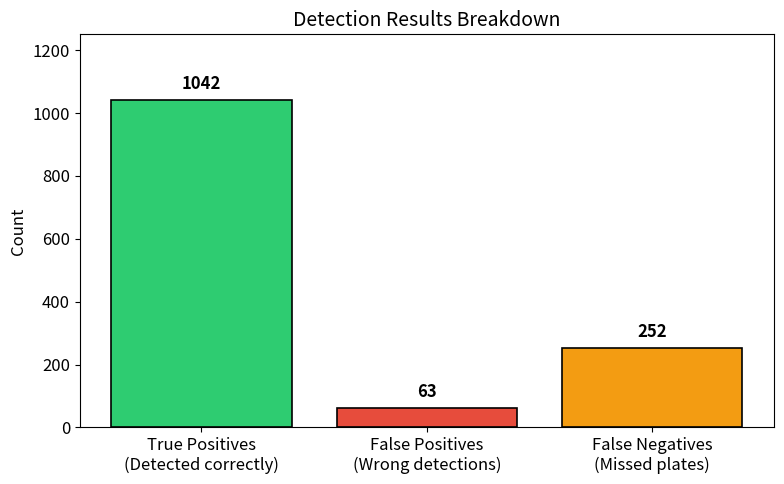
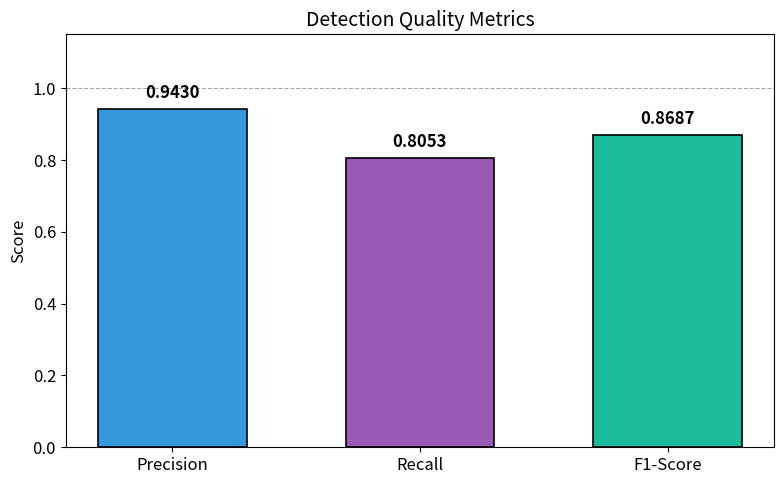
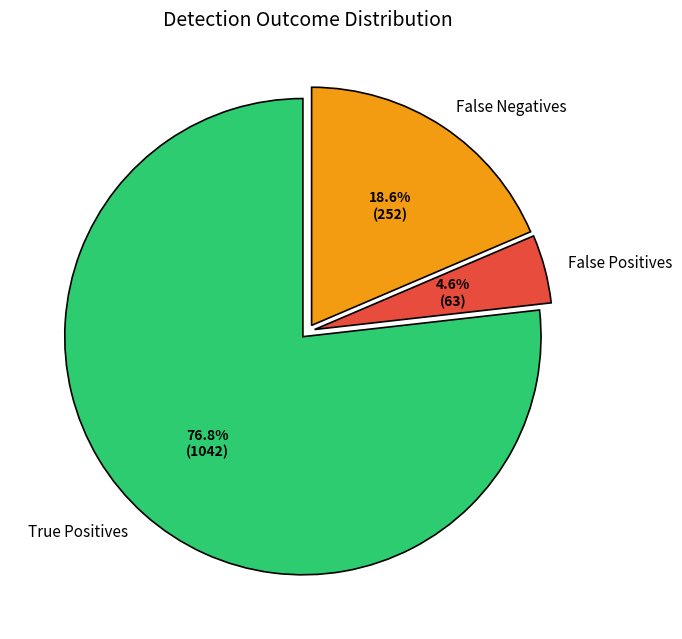
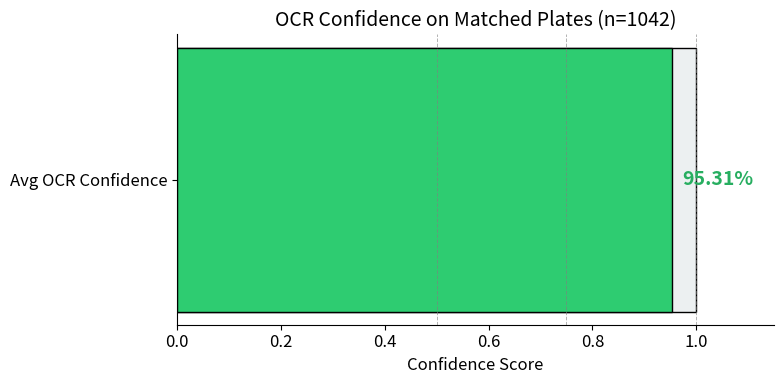
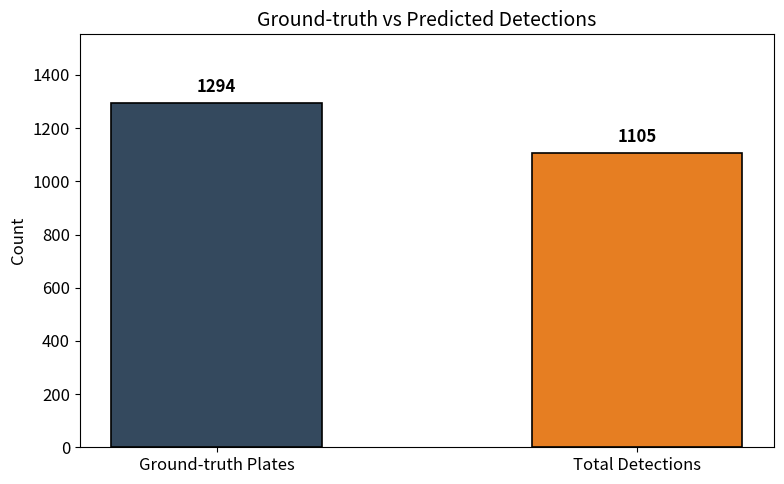
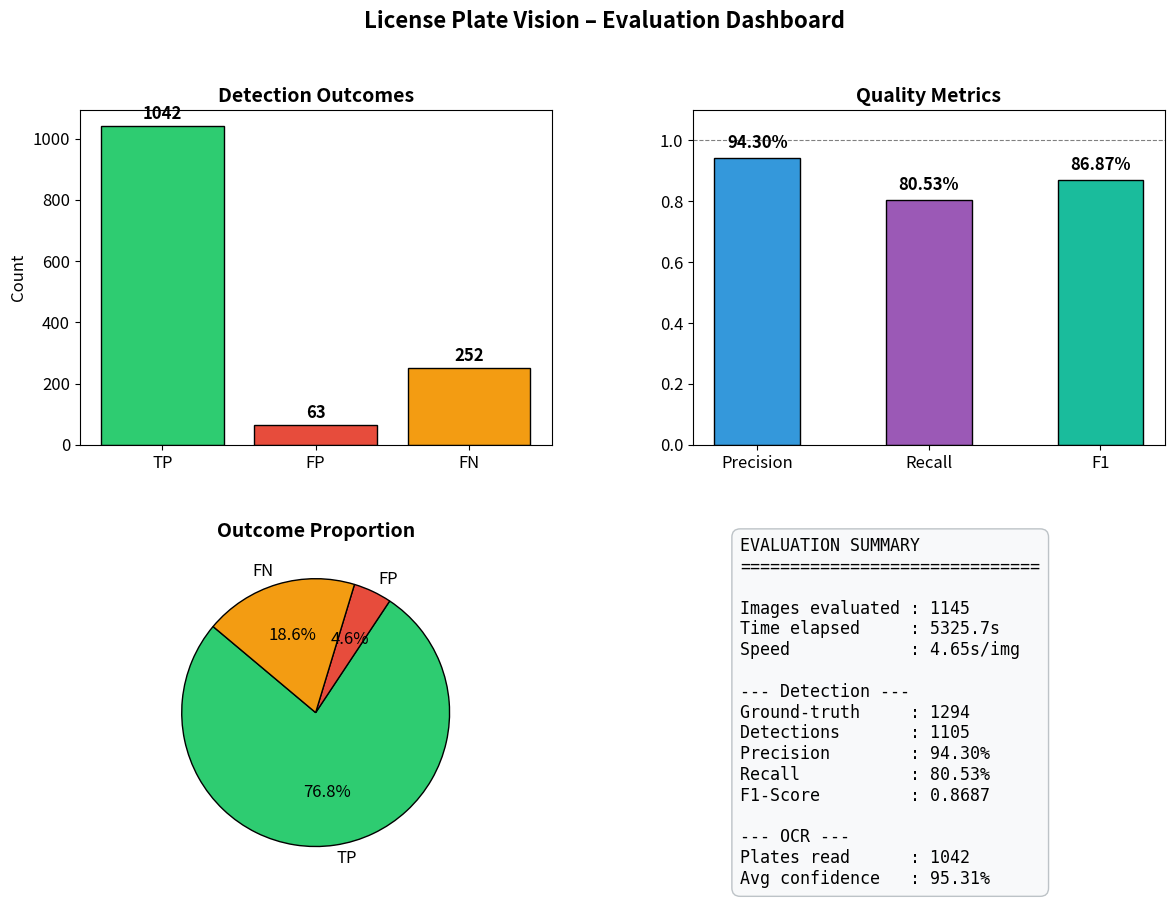

Here is the Python script that generated these plots, in order:
"""Generate evaluation result charts from hard-coded report data.

This script does NOT re-run evaluation; it simply visualises the metrics
produced by a previous run of evaluate.py.

Usage:
    python generate_charts.py

Output:
    - output/charts/detection_confusion.png
    - output/charts/metrics_bar.png
    - output/charts/detection_pie.png
    - output/charts/ocr_gauge.png
    - output/charts/eval_dashboard.png
"""

import os
from pathlib import Path

import matplotlib.pyplot as plt
import numpy as np

# ---------------------------------------------------------------------------
# Hard-coded results from evaluate.py run
# ---------------------------------------------------------------------------
RESULTS = {
    "images_evaluated": 1145,
    "time_seconds": 5325.7,
    "ground_truth_plates": 1294,
    "detections": 1105,
    "true_positives": 1042,
    "false_positives": 63,
    "false_negatives": 252,
    "precision": 0.9430,
    "recall": 0.8053,
    "f1_score": 0.8687,
    "plates_read": 1042,
    "avg_ocr_confidence": 0.9531,
}

OUTPUT_DIR = Path("output/charts")
OUTPUT_DIR.mkdir(parents=True, exist_ok=True)

# Matplotlib style
plt.rcParams.update({
    "font.size": 12,
    "axes.titlesize": 14,
    "axes.labelsize": 12,
    "figure.facecolor": "white",
    "axes.facecolor": "white",
})


def save_and_close(fig, filename):
    """Save figure to OUTPUT_DIR and close it."""
    path = OUTPUT_DIR / filename
    fig.savefig(path, dpi=300, bbox_inches="tight")
    print(f"[Saved] {path}")
    plt.close(fig)


# ===========================================================================
# Chart 1 – Detection Confusion-style Bar (TP / FP / FN)
# ===========================================================================
def chart_detection_confusion():
    fig, ax = plt.subplots(figsize=(8, 5))

    categories = ["True Positives\n(Detected correctly)",
                  "False Positives\n(Wrong detections)",
                  "False Negatives\n(Missed plates)"]
    values = [RESULTS["true_positives"], RESULTS["false_positives"], RESULTS["false_negatives"]]
    colors = ["#2ecc71", "#e74c3c", "#f39c12"]

    bars = ax.bar(categories, values, color=colors, edgecolor="black", linewidth=1.2)
    ax.set_ylabel("Count")
    ax.set_title("Detection Results Breakdown")
    ax.set_ylim(0, max(values) * 1.2)

    # Annotate bar tops
    for bar, val in zip(bars, values):
        height = bar.get_height()
        ax.annotate(f"{val}",
                    xy=(bar.get_x() + bar.get_width() / 2, height),
                    xytext=(0, 5),
                    textcoords="offset points",
                    ha="center", va="bottom",
                    fontsize=12, fontweight="bold")

    plt.tight_layout()
    save_and_close(fig, "detection_confusion.png")


# ===========================================================================
# Chart 2 – Precision / Recall / F1 Bar Chart
# ===========================================================================
def chart_metrics_bar():
    fig, ax = plt.subplots(figsize=(8, 5))

    metrics = ["Precision", "Recall", "F1-Score"]
    values = [RESULTS["precision"], RESULTS["recall"], RESULTS["f1_score"]]
    colors = ["#3498db", "#9b59b6", "#1abc9c"]

    bars = ax.bar(metrics, values, color=colors, edgecolor="black", linewidth=1.2, width=0.6)
    ax.set_ylim(0, 1.15)
    ax.set_ylabel("Score")
    ax.set_title("Detection Quality Metrics")
    ax.axhline(y=1.0, color="gray", linestyle="--", linewidth=0.8, alpha=0.7)

    for bar, val in zip(bars, values):
        height = bar.get_height()
        label = f"{val:.4f}" if val != RESULTS["f1_score"] else f"{val:.4f}"
        ax.annotate(label,
                    xy=(bar.get_x() + bar.get_width() / 2, height),
                    xytext=(0, 5),
                    textcoords="offset points",
                    ha="center", va="bottom",
                    fontsize=12, fontweight="bold")

    plt.tight_layout()
    save_and_close(fig, "metrics_bar.png")


# ===========================================================================
# Chart 3 – Detection Pie Chart (TP vs FP vs FN)
# ===========================================================================
def chart_detection_pie():
    fig, ax = plt.subplots(figsize=(7, 7))

    labels = ["True Positives", "False Positives", "False Negatives"]
    sizes = [RESULTS["true_positives"], RESULTS["false_positives"], RESULTS["false_negatives"]]
    colors = ["#2ecc71", "#e74c3c", "#f39c12"]
    explode = (0.03, 0.03, 0.03)

    wedges, texts, autotexts = ax.pie(
        sizes, explode=explode, labels=labels, colors=colors,
        autopct=lambda pct: f"{pct:.1f}%\n({int(round(pct/100*sum(sizes)))})",
        shadow=False, startangle=90,
        wedgeprops={"edgecolor": "black", "linewidth": 1.2},
        textprops={"fontsize": 11}
    )
    for autotext in autotexts:
        autotext.set_fontsize(10)
        autotext.set_fontweight("bold")

    ax.set_title("Detection Outcome Distribution")
    plt.tight_layout()
    save_and_close(fig, "detection_pie.png")


# ===========================================================================
# Chart 4 – OCR Confidence Gauge
# ===========================================================================
def chart_ocr_gauge():
    fig, ax = plt.subplots(figsize=(8, 4))

    confidence = RESULTS["avg_ocr_confidence"]
    # Horizontal bar from 0 to 1
    ax.barh([0], [1.0], color="#ecf0f1", height=0.4, edgecolor="black")
    ax.barh([0], [confidence], color="#2ecc71", height=0.4, edgecolor="black")

    ax.set_xlim(0, 1.15)
    ax.set_yticks([0])
    ax.set_yticklabels(["Avg OCR Confidence"])
    ax.set_xlabel("Confidence Score")
    ax.set_title(f"OCR Confidence on Matched Plates (n={RESULTS['plates_read']})")

    # Annotate score
    ax.text(confidence + 0.02, 0, f"{confidence:.2%}",
            va="center", ha="left", fontsize=14, fontweight="bold", color="#27ae60")

    # Add threshold markers
    for x, label, color in [(0.5, "0.5", "gray"), (0.75, "0.75", "gray"), (1.0, "1.0", "gray")]:
        ax.axvline(x=x, color=color, linestyle="--", linewidth=0.7, alpha=0.6)

    ax.spines["top"].set_visible(False)
    ax.spines["right"].set_visible(False)
    plt.tight_layout()
    save_and_close(fig, "ocr_gauge.png")


# ===========================================================================
# Chart 5 – Ground-truth vs Detections Comparison
# ===========================================================================
def chart_gt_vs_det():
    fig, ax = plt.subplots(figsize=(8, 5))

    categories = ["Ground-truth Plates", "Total Detections"]
    values = [RESULTS["ground_truth_plates"], RESULTS["detections"]]
    colors = ["#34495e", "#e67e22"]

    bars = ax.bar(categories, values, color=colors, edgecolor="black", linewidth=1.2, width=0.5)
    ax.set_ylabel("Count")
    ax.set_title("Ground-truth vs Predicted Detections")
    ax.set_ylim(0, max(values) * 1.2)

    for bar, val in zip(bars, values):
        height = bar.get_height()
        ax.annotate(f"{val}",
                    xy=(bar.get_x() + bar.get_width() / 2, height),
                    xytext=(0, 5),
                    textcoords="offset points",
                    ha="center", va="bottom",
                    fontsize=12, fontweight="bold")

    plt.tight_layout()
    save_and_close(fig, "gt_vs_detections.png")


# ===========================================================================
# Chart 6 – Dashboard (2x2 grid summarising everything)
# ===========================================================================
def chart_dashboard():
    fig = plt.figure(figsize=(14, 10))
    gs = fig.add_gridspec(2, 2, hspace=0.3, wspace=0.3)

    # ---------- Top-left: Detection outcomes ----------
    ax1 = fig.add_subplot(gs[0, 0])
    outcomes = ["TP", "FP", "FN"]
    outcome_vals = [RESULTS["true_positives"], RESULTS["false_positives"], RESULTS["false_negatives"]]
    outcome_colors = ["#2ecc71", "#e74c3c", "#f39c12"]
    bars = ax1.bar(outcomes, outcome_vals, color=outcome_colors, edgecolor="black")
    ax1.set_title("Detection Outcomes", fontweight="bold")
    ax1.set_ylabel("Count")
    for bar, val in zip(bars, outcome_vals):
        ax1.text(bar.get_x() + bar.get_width()/2, bar.get_height() + 10,
                 str(val), ha="center", va="bottom", fontweight="bold")

    # ---------- Top-right: Metrics ----------
    ax2 = fig.add_subplot(gs[0, 1])
    metrics = ["Precision", "Recall", "F1"]
    metric_vals = [RESULTS["precision"], RESULTS["recall"], RESULTS["f1_score"]]
    metric_colors = ["#3498db", "#9b59b6", "#1abc9c"]
    bars = ax2.bar(metrics, metric_vals, color=metric_colors, edgecolor="black", width=0.5)
    ax2.set_ylim(0, 1.1)
    ax2.set_title("Quality Metrics", fontweight="bold")
    ax2.axhline(1.0, color="gray", linestyle="--", linewidth=0.8)
    for bar, val in zip(bars, metric_vals):
        ax2.text(bar.get_x() + bar.get_width()/2, bar.get_height() + 0.02,
                 f"{val:.2%}" if val >= 0.01 else f"{val:.4f}",
                 ha="center", va="bottom", fontweight="bold")

    # ---------- Bottom-left: Pie ----------
    ax3 = fig.add_subplot(gs[1, 0])
    pie_vals = outcome_vals
    wedges, texts, autotexts = ax3.pie(
        pie_vals, labels=["TP", "FP", "FN"], colors=outcome_colors,
        autopct="%1.1f%%", startangle=140,
        wedgeprops={"edgecolor": "black", "linewidth": 1}
    )
    ax3.set_title("Outcome Proportion", fontweight="bold")

    # ---------- Bottom-right: OCR + summary text ----------
    ax4 = fig.add_subplot(gs[1, 1])
    ax4.axis("off")

    summary_text = (
        f"EVALUATION SUMMARY\n"
        f"{'='*30}\n\n"
        f"Images evaluated : {RESULTS['images_evaluated']}\n"
        f"Time elapsed     : {RESULTS['time_seconds']:.1f}s\n"
        f"Speed            : {RESULTS['time_seconds']/RESULTS['images_evaluated']:.2f}s/img\n\n"
        f"--- Detection ---\n"
        f"Ground-truth     : {RESULTS['ground_truth_plates']}\n"
        f"Detections       : {RESULTS['detections']}\n"
        f"Precision        : {RESULTS['precision']:.2%}\n"
        f"Recall           : {RESULTS['recall']:.2%}\n"
        f"F1-Score         : {RESULTS['f1_score']:.4f}\n\n"
        f"--- OCR ---\n"
        f"Plates read      : {RESULTS['plates_read']}\n"
        f"Avg confidence   : {RESULTS['avg_ocr_confidence']:.2%}"
    )
    ax4.text(0.1, 0.5, summary_text, transform=ax4.transAxes,
             fontsize=12, fontfamily="monospace", verticalalignment="center",
             bbox=dict(boxstyle="round,pad=0.5", facecolor="#f8f9fa", edgecolor="#bdc3c7"))

    fig.suptitle("License Plate Vision – Evaluation Dashboard", fontsize=16, fontweight="bold", y=0.98)
    save_and_close(fig, "eval_dashboard.png")


# ===========================================================================
# Main
# ===========================================================================
def main():
    print("Generating charts from hard-coded evaluation results...\n")
    chart_detection_confusion()
    chart_metrics_bar()
    chart_detection_pie()
    chart_ocr_gauge()
    chart_gt_vs_det()
    chart_dashboard()
    print(f"\nAll charts saved to: {OUTPUT_DIR.resolve()}")


if __name__ == "__main__":
    main()
